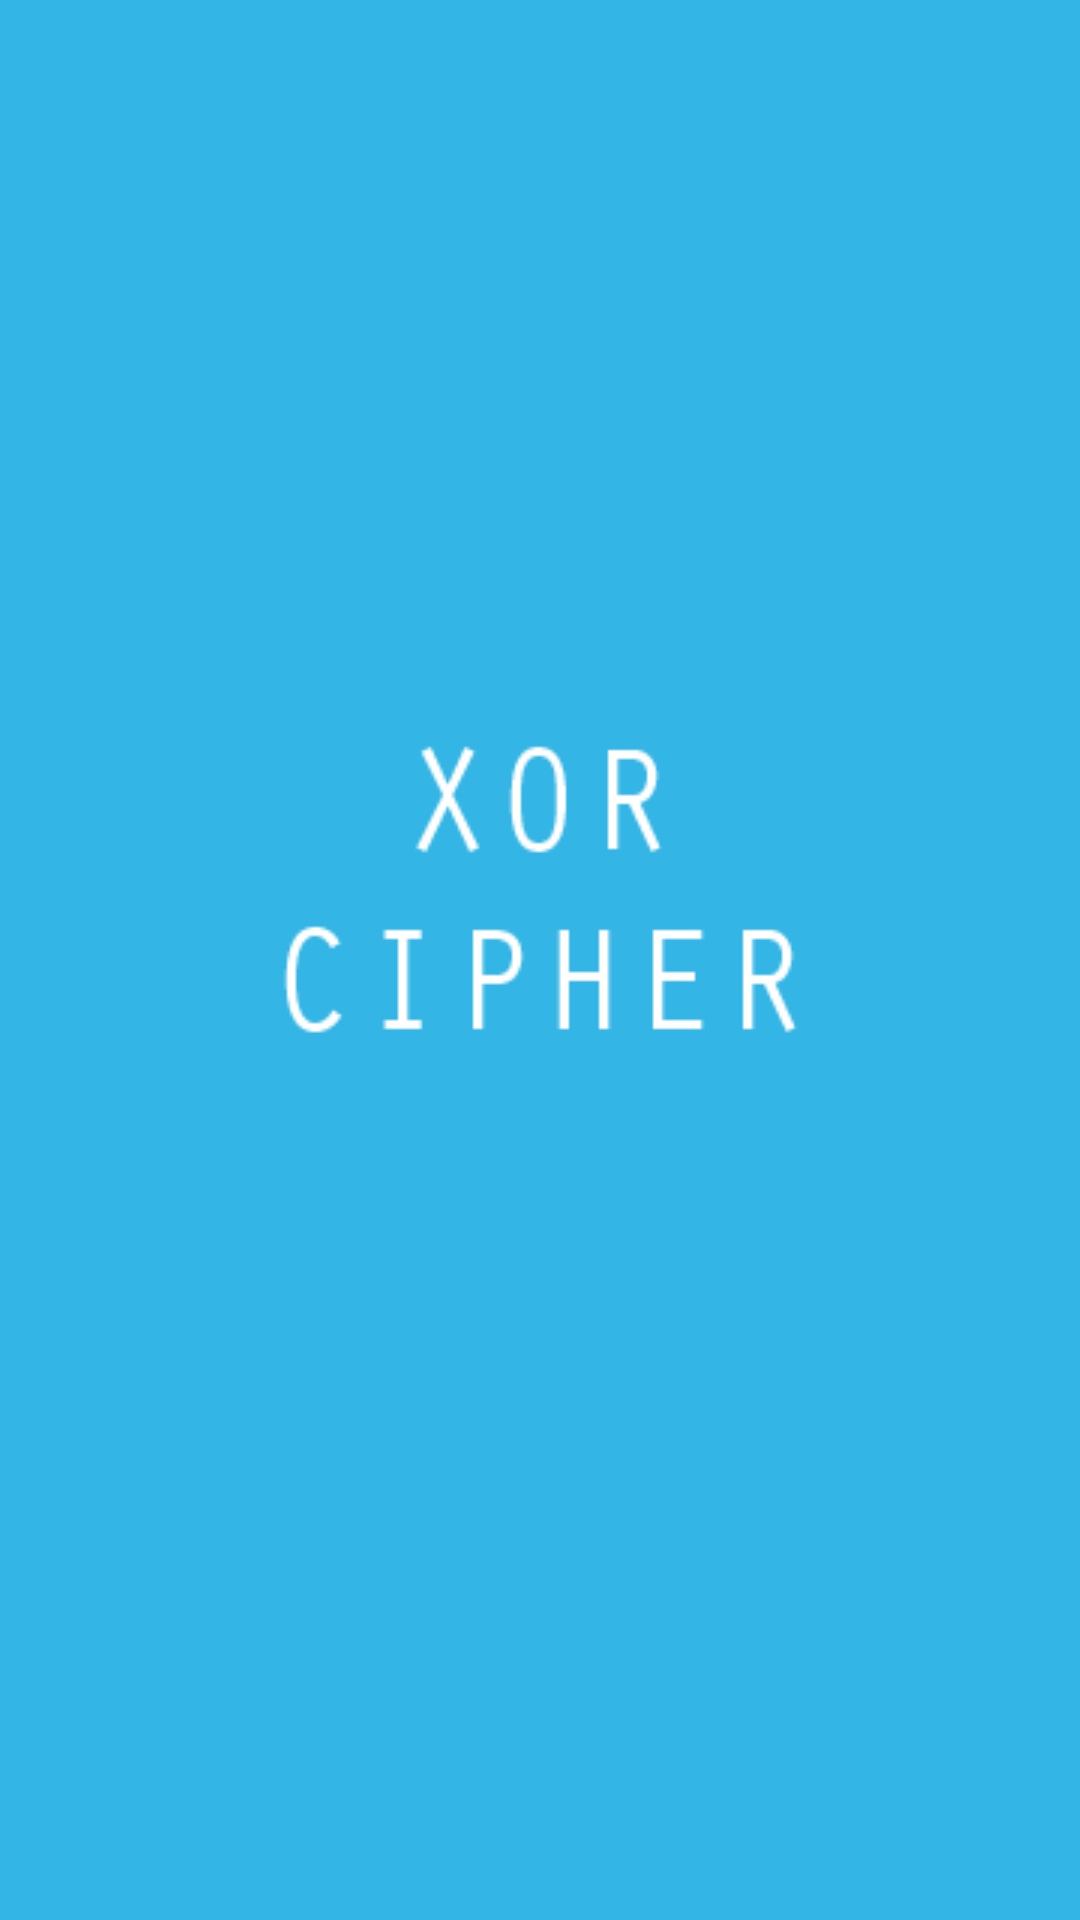

Write the Android layout XML for this screen, with the resource values it uses.
<!-- AndroidManifest.xml: activity theme NoBar -->
<!-- res/layout/activity_main.xml -->
<?xml version="1.0" encoding="utf-8"?>
<LinearLayout xmlns:android="http://schemas.android.com/apk/res/android"
    android:orientation="vertical"
    android:layout_width="match_parent"
    android:layout_height="match_parent"
    android:background="@android:color/holo_blue_light">

    <FrameLayout
        android:layout_width="match_parent"
        android:layout_height="wrap_content">

        <ImageView
            android:id="@+id/my_image"
            android:layout_marginTop="150dp"
            android:layout_marginRight="20dp"
            android:layout_marginLeft="20dp"
            android:layout_width="match_parent"
            android:layout_height="300dp"
            android:adjustViewBounds="true"
            android:scaleType="center"
            android:src="@drawable/fix"/>

    </FrameLayout>



</LinearLayout>
<!-- resources referenced by this layout -->
<resources>
  <!-- drawable fix: png bitmap (drawable, 4555 bytes) -->
  <style name="NoBar" parent="Theme.AppCompat.Light.NoActionBar">
          
          <item name="colorPrimary">@android:color/holo_blue_light</item>
          <item name="colorPrimaryDark">@android:color/holo_blue_dark</item>
          <item name="colorAccent">@color/colorAccent</item>
      </style>
  <color name="colorAccent">#D81B60</color>
</resources>
